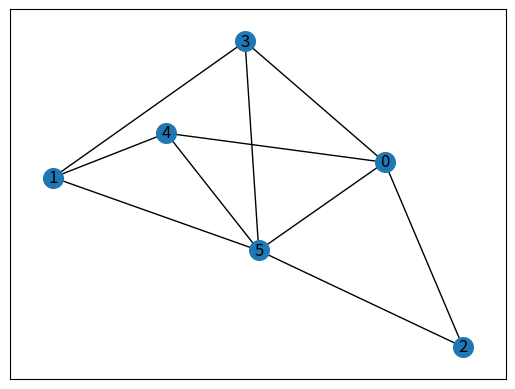

Write Python code to recreate this figure. (Note: this script raises an exception after producing the figure.)
import os.path
from typing import List, Tuple
import networkx as nx
import matplotlib.pyplot as plt
import numpy as np
from itertools import combinations


class Node:
    def __init__(self, node_name: str, info: dict):
        self.name = node_name
        self.info = info

    def __str__(self):
        return f"{self.name}: {str(self.info)}"

    def update_info(self, new_info):
        self.info.update(new_info)


class Graph:
    def __init__(self, nodes: List[Node] = [], connections: List[Tuple[str, str]] = []):
        self._graph = {}
        self._adj_matrix = {}
        # add nodes
        for node in nodes:
            assert node.name not in self._graph.keys(), f"Node with name: {node.name} is already exists"
            self._graph[node.name] = node
        self._node_names = list(self._graph.keys())

        # init adj matrix
        node_names = list(self._graph.keys())
        for i in range(len(node_names)):
            self._adj_matrix[node_names[i]] = {}
            for j in range(len(node_names)):
                val = 0
                if i == j:
                    val = 1
                self._adj_matrix[node_names[i]][node_names[j]] = val

        # add connections
        self._update_cons(connections)

    def _update_cons(self, cons):
        for con in cons:
            assert con[0] in self._node_names and con[1] in self._node_names, f"{con[0]} or {con[1]} not in node names"
            self._adj_matrix[con[0]][con[1]] = 1
            self._adj_matrix[con[1]][con[0]] = 1

    def add_node(self, node: Node, node_cons: List[Tuple[str, str]] = []):

        assert node.name not in self._graph.keys(), f"Node with name: {node.name} is already exists"
        self._node_names.append(node.name)
        self._graph[node.name] = node

        self._adj_matrix[node.name] = {}
        for exist_name in self._graph.keys():
            self._adj_matrix[exist_name][node.name] = 0
            self._adj_matrix[node.name][exist_name] = 0
        self._adj_matrix[node.name][node.name] = 1

        self._update_cons(node_cons)

    def add_cons(self, new_cons: List[Tuple[str, str]]):
        self._update_cons(new_cons)

    def plot_graph(self):
        pl_graph = nx.Graph()
        for i in range(len(self._node_names)):
            pl_graph.add_node(self._node_names[i])
            for j in range(i+1, len(self._node_names)):
                if self._adj_matrix[self._node_names[i]][self._node_names[j]]:
                    pl_graph.add_edge(self._node_names[i], self._node_names[j])
        nx.draw_networkx(pl_graph, with_labels=True, node_size=200)
        img_path = os.path.join(os.path.dirname(os.path.abspath(__file__)), 'plots/graph.png')
        plt.savefig(img_path)

    @property
    def node_names(self):
        return self._node_names

    @property
    def adj_matrix(self):
        return self._adj_matrix


def gen_random_graph(num_nodes: int, num_edges: int) -> Graph:
    max_edges = num_nodes*(num_nodes-1)//2
    assert num_edges <= max_edges, f"num edges: {num_edges} more than max_edges: {max_edges}"

    node_list = [Node(str(i), {'val': 0}) for i in range(num_nodes)]

    # randomly select edges
    adj_matr_half = [0]*max_edges
    rand_pos = np.random.choice(list(range(max_edges)), size=num_edges, replace=False)
    for i in rand_pos:
        adj_matr_half[i] = 1

    # create connections
    adj_matr_ind = 0
    con_list = []
    for i in range(num_nodes - 1):
        for j in range(i+1, num_nodes):
            if adj_matr_half[adj_matr_ind]:
                con_list.append((node_list[i].name, node_list[j].name))
            adj_matr_ind += 1

    gr = Graph(node_list, con_list)
    return gr


def inv_friends_dummy(gr: Graph):
    def isDiagMatrix(matr):
        if np.sum(matr) == matr.shape[0]:
            return True
        else:
            return False

    node_names = gr.node_names
    adj_matr = np.zeros((len(node_names), len(node_names)), dtype=int)
    np.fill_diagonal(adj_matr, 1)

    for i in range(len(node_names)):
        for j in range(i + 1, len(node_names)):
            if gr.adj_matrix[node_names[i]][node_names[j]]:
                adj_matr[i][j], adj_matr[j][i] = 1, 1

    comb_degree = len(node_names)
    names_idxs = list(range(len(node_names)))
    final_comb = []
    while comb_degree != 1 and not final_comb:
        combs = combinations(names_idxs, comb_degree)
        for comb in combs:
            if isDiagMatrix(adj_matr[np.ix_(comb, comb)]):
                final_comb = comb
                break
        comb_degree -= 1

    final_friend_names = [node_names[i] for i in final_comb]
    if comb_degree == 1:
        print(f"You can select an arbitary 1 friend: {node_names}")
    else:
        print(f"Maximum you can invite: {comb_degree + 1} friends: {final_friend_names}")
    return


if __name__ == "__main__":
    # nodes_1 = [Node("a", {'val': 1}), Node("b", {'val': 2}), Node("c", {'val': 3}), Node("d", {'val': 4}),
    #            Node("e", {'val': 5}), Node("f", {'val': 6})]
    # connections_1 = [('a', 'c'), ('b', 'd'), ('c', 'f'), ('c', 'e'), ('c', 'd'), ('d', 'f')]
    # gr = Graph(nodes_1, connections_1)
    gr = gen_random_graph(6, 10)
    inv_friends_dummy(gr)
    gr.plot_graph()
